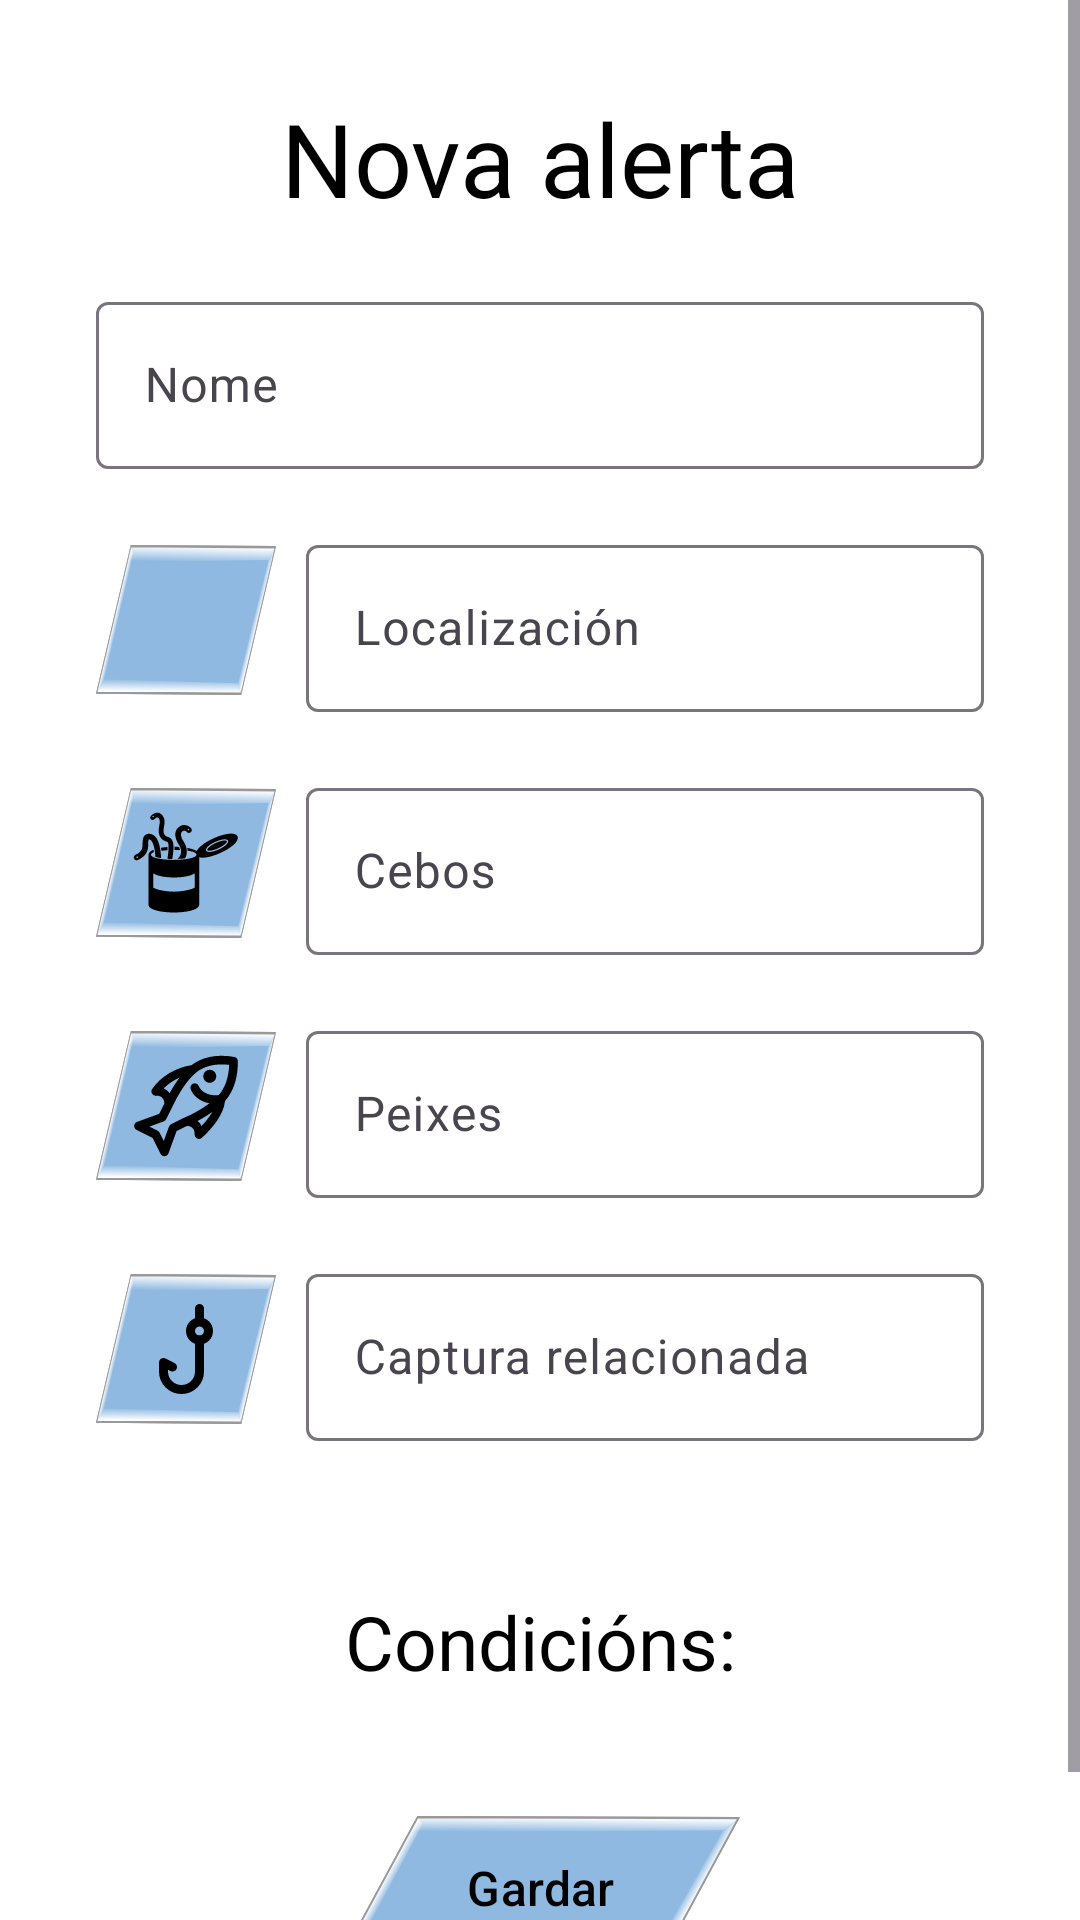

Layout XML and referenced resources for this Android screen:
<!-- AndroidManifest.xml: application theme Theme.MareVita -->
<!-- res/layout/nova_alerta.xml -->
<?xml version="1.0" encoding="utf-8"?>
<androidx.constraintlayout.widget.ConstraintLayout xmlns:android="http://schemas.android.com/apk/res/android"
    xmlns:app="http://schemas.android.com/apk/res-auto"
    xmlns:tools="http://schemas.android.com/tools"
    android:layout_width="match_parent"
    android:layout_height="match_parent">

    <ScrollView
        android:layout_width="0dp"
        android:layout_height="0dp"
        app:layout_constraintBottom_toBottomOf="parent"
        app:layout_constraintEnd_toEndOf="parent"
        app:layout_constraintStart_toStartOf="parent"
        app:layout_constraintTop_toTopOf="parent">

        <LinearLayout
            android:layout_width="match_parent"
            android:layout_height="wrap_content"
            android:orientation="vertical">

            <TextView
                android:id="@+id/title"
                android:layout_width="match_parent"
                android:layout_height="wrap_content"
                android:layout_marginStart="32dp"
                android:layout_marginTop="30dp"
                android:layout_marginEnd="32dp"
                android:layout_marginBottom="20dp"
                android:gravity="center"
                android:text="Nova alerta"
                android:textSize="34sp" />

            <com.google.android.material.textfield.TextInputLayout
                android:id="@+id/nameLayout"
                android:layout_width="match_parent"
                android:layout_height="wrap_content"
                android:layout_marginStart="32dp"
                android:layout_marginEnd="32dp"
                android:layout_marginBottom="20dp"
                android:hint="Nome">

                <com.google.android.material.textfield.TextInputEditText
                    android:id="@+id/nameText"
                    android:layout_width="match_parent"
                    android:layout_height="wrap_content"
                    android:inputType="textLongMessage" />
            </com.google.android.material.textfield.TextInputLayout>

            <LinearLayout
                android:layout_width="match_parent"
                android:layout_height="wrap_content"
                android:layout_marginStart="32dp"
                android:layout_marginEnd="32dp"
                android:layout_marginBottom="20dp"
                android:orientation="horizontal">

                <ImageButton
                    android:id="@+id/locationButton"
                    android:layout_width="60dp"
                    android:layout_height="50dp"
                    android:layout_gravity="center_vertical"
                    android:background="@drawable/buttonbackground"
                    android:paddingHorizontal="10dp"
                    android:paddingVertical="4dp"
                    android:scaleType="centerInside"
                    android:src="@drawable/location"
                    app:backgroundTint="@null" />

                <com.google.android.material.textfield.TextInputLayout
                    android:id="@+id/locationLayout"
                    android:layout_width="match_parent"
                    android:layout_height="wrap_content"
                    android:layout_marginStart="10dp"
                    android:hint="Localización">

                    <com.google.android.material.textfield.TextInputEditText
                        android:id="@+id/locationText"
                        android:layout_width="match_parent"
                        android:layout_height="wrap_content"
                        android:clickable="false"
                        android:focusable="false"
                        android:inputType="text" />
                </com.google.android.material.textfield.TextInputLayout>

            </LinearLayout>

            <LinearLayout
                android:layout_width="match_parent"
                android:layout_height="wrap_content"
                android:layout_marginStart="32dp"
                android:layout_marginEnd="32dp"
                android:layout_marginBottom="20dp"
                android:orientation="horizontal">

                <ImageButton
                    android:id="@+id/baitsButton"
                    android:layout_width="60dp"
                    android:layout_height="50dp"
                    android:layout_gravity="center_vertical"
                    android:background="@drawable/buttonbackground"
                    android:paddingHorizontal="12dp"
                    android:paddingVertical="4dp"
                    android:scaleType="centerInside"
                    android:src="@drawable/baits"
                    app:backgroundTint="@null" />

                <com.google.android.material.textfield.TextInputLayout
                    android:id="@+id/baitsLayout"
                    android:layout_width="match_parent"
                    android:layout_height="wrap_content"
                    android:layout_marginStart="10dp"
                    android:hint="Cebos">

                    <com.google.android.material.textfield.TextInputEditText
                        android:id="@+id/baitsText"
                        android:layout_width="match_parent"
                        android:layout_height="wrap_content"
                        android:clickable="false"
                        android:focusable="false"
                        android:inputType="text" />
                </com.google.android.material.textfield.TextInputLayout>

            </LinearLayout>

            <LinearLayout
                android:layout_width="match_parent"
                android:layout_height="wrap_content"
                android:layout_marginStart="32dp"
                android:layout_marginEnd="32dp"
                android:layout_marginBottom="20dp"
                android:orientation="horizontal">

                <ImageButton
                    android:id="@+id/fishButton"
                    android:layout_width="60dp"
                    android:layout_height="50dp"
                    android:layout_gravity="center_vertical"
                    android:background="@drawable/buttonbackground"
                    android:paddingHorizontal="12dp"
                    android:paddingVertical="4dp"
                    android:scaleType="centerInside"
                    android:src="@drawable/fish"
                    app:backgroundTint="@null" />

                <com.google.android.material.textfield.TextInputLayout
                    android:id="@+id/fishLayout"
                    android:layout_width="match_parent"
                    android:layout_height="wrap_content"
                    android:layout_marginStart="10dp"
                    android:hint="Peixes">

                    <com.google.android.material.textfield.TextInputEditText
                        android:id="@+id/fishText"
                        android:layout_width="match_parent"
                        android:layout_height="wrap_content"
                        android:clickable="false"
                        android:focusable="false"
                        android:inputType="text" />
                </com.google.android.material.textfield.TextInputLayout>

            </LinearLayout>

            <LinearLayout
                android:layout_width="match_parent"
                android:layout_height="wrap_content"
                android:layout_marginStart="32dp"
                android:layout_marginEnd="32dp"
                android:layout_marginBottom="20dp"
                android:orientation="horizontal">

                <ImageButton
                    android:id="@+id/relatedCaptureButton"
                    android:layout_width="60dp"
                    android:layout_height="50dp"
                    android:layout_gravity="center_vertical"
                    android:background="@drawable/buttonbackground"
                    android:paddingHorizontal="12dp"
                    android:paddingVertical="4dp"
                    android:scaleType="centerInside"
                    android:src="@drawable/captures"
                    app:backgroundTint="@null" />

                <com.google.android.material.textfield.TextInputLayout
                    android:id="@+id/relatedCaptureLayout"
                    android:layout_width="match_parent"
                    android:layout_height="wrap_content"
                    android:layout_marginStart="10dp"
                    android:hint="Captura relacionada">

                    <com.google.android.material.textfield.TextInputEditText
                        android:id="@+id/relatedCaptureText"
                        android:layout_width="match_parent"
                        android:layout_height="wrap_content"
                        android:clickable="false"
                        android:focusable="false"
                        android:inputType="text" />
                </com.google.android.material.textfield.TextInputLayout>

            </LinearLayout>

            <TextView
                android:layout_width="match_parent"
                android:layout_height="wrap_content"
                android:layout_marginStart="32dp"
                android:layout_marginTop="30dp"
                android:layout_marginEnd="32dp"
                android:layout_marginBottom="20dp"
                android:gravity="center"
                android:text="Condicións:"
                android:textSize="25sp" />

            <LinearLayout
                android:id="@+id/conditions"
                android:layout_width="match_parent"
                android:layout_height="wrap_content"
                android:orientation="vertical"/>

            <TextView
                android:id="@+id/error"
                android:layout_width="wrap_content"
                android:layout_height="wrap_content"
                android:layout_marginBottom="5dp"
                android:layout_gravity="center_horizontal"
                android:gravity="center_horizontal"
                android:layout_marginHorizontal="45dp"
                android:textColor="@color/red"
                android:textSize="12sp"/>


            <com.google.android.material.button.MaterialButton
                android:id="@+id/save"
                android:layout_width="wrap_content"
                android:layout_height="wrap_content"
                android:layout_marginBottom="40dp"
                android:background="@drawable/buttonbackground"
                android:layout_gravity="center_horizontal"
                android:text="Gardar"
                android:textSize="16dp"
                app:backgroundTint="@null"
                android:paddingHorizontal="25dp"
                />

        </LinearLayout>


    </ScrollView>
</androidx.constraintlayout.widget.ConstraintLayout>
<!-- resources referenced by this layout -->
<resources>
  <color name="red">#f06262</color>
  <!-- drawable baits: vector/xml drawable (drawable, 3642 chars, omitted) -->
  <!-- drawable buttonbackground (drawable) -->
  <?xml version="1.0" encoding="utf-8"?>
  <selector xmlns:android="http://schemas.android.com/apk/res/android">
  
      <item android:state_checked="true" android:drawable="@drawable/pressedbutton"/>
  
      <item android:state_pressed="true" android:drawable="@drawable/pressedbutton"/>
  
      <item android:drawable="@drawable/unpressedbutton"/>
  </selector>
  <!-- drawable captures (drawable) -->
  <vector xmlns:android="http://schemas.android.com/apk/res/android"
      android:width="800dp"
      android:height="800dp"
      android:viewportWidth="24"
      android:viewportHeight="24">
    <path
        android:pathData="M15,10v7a4,4 0,0 1,-4 4h0a4,4 0,0 1,-4 -4V15l2,1"
        android:strokeLineJoin="round"
        android:strokeWidth="2"
        android:fillColor="#00000000"
        android:strokeColor="#000000"
        android:strokeLineCap="round"/>
    <path
        android:pathData="M15,3V6m2,2a2,2 0,1 0,-2 2A2,2 0,0 0,17 8Z"
        android:strokeLineJoin="round"
        android:strokeWidth="2"
        android:fillColor="#00000000"
        android:strokeColor="#000000"
        android:strokeLineCap="round"/>
  </vector>
  <!-- drawable fish: vector/xml drawable (drawable, 2250 chars, omitted) -->
  <style name="Theme.MareVita" parent="Theme.Material3.DayNight.NoActionBar">
          
          <item name="android:windowBackground">@drawable/background</item>
          <item name="colorAccent">@color/blue</item>
  
  
          
          <item name="colorPrimary">@color/blue</item>
          <item name="colorOnPrimary">@color/black</item>
          <item name="colorPrimaryVariant">@color/light_blue</item>
  
          <item name="colorSecondary">@color/light_blue</item>
          <item name="colorSecondaryVariant">@color/blue</item>
          <item name="colorOnSecondary">@color/black</item>
  
          
          <item name="colorSurface">@color/white</item>
          <item name="colorOnSurface">@color/shadow_grey</item>
  
          
          <item name="colorPrimaryContainer">@color/blue</item>
          <item name="colorOnPrimaryContainer">@color/black</item>
  
          
          <item name="android:statusBarColor">@color/transparent</item>
          <item name="android:textColor">@color/black</item>
          <item name="iconTint">@color/black</item>
  
          <item name="colorControlActivated">@color/blue</item>
  
      </style>
  <!-- drawable pressedbutton: vector/xml drawable (drawable, 2815 chars, omitted) -->
  <!-- drawable unpressedbutton: vector/xml drawable (drawable, 2815 chars, omitted) -->
  <color name="blue">#8fb9e1</color>
  <color name="black">#000000</color>
  <color name="light_blue">#aad1f7</color>
  <color name="white">#FFFFFF</color>
  <color name="shadow_grey">#999999</color>
  <color name="transparent">#00000000</color>
</resources>
